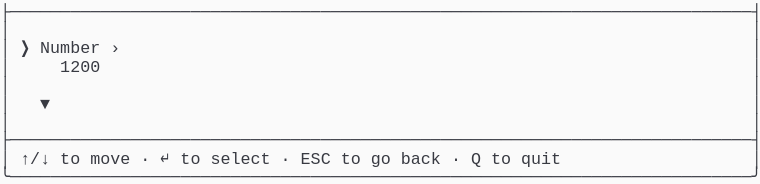
t = 0.00 s
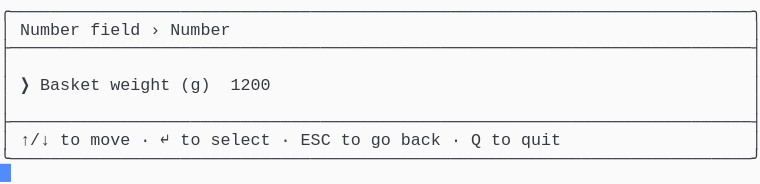
t = 1.58 s
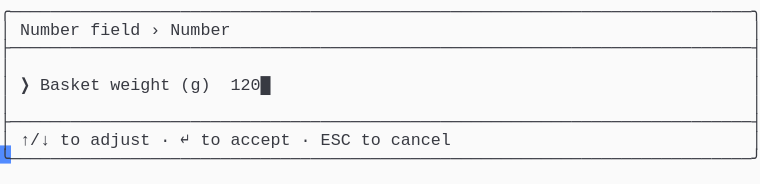
t = 3.40 s
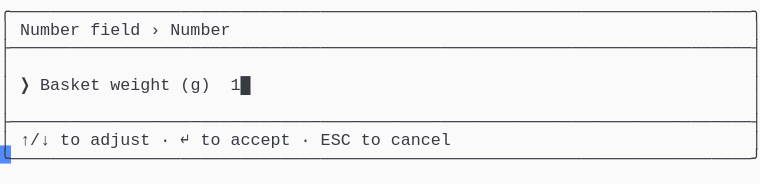
t = 5.03 s
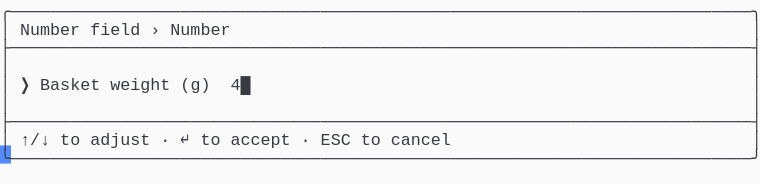
t = 6.65 s
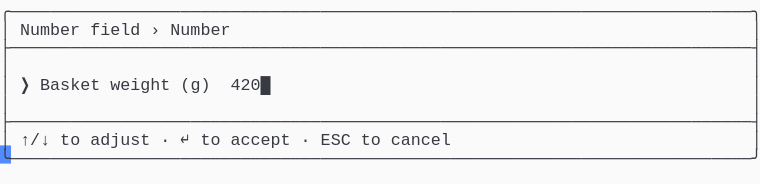
t = 8.29 s

The animated SVG that drew these frames (rendered in a browser with its animation timeline set to each time). Animation: 1 CSS @keyframes rule; frames cover the first 8.29 s, repeats indefinitely.

<svg xmlns="http://www.w3.org/2000/svg" xmlns:xlink="http://www.w3.org/1999/xlink" width="760" height="183.70000000000002"><rect width="760" height="183.70000000000002" rx="0" ry="0" class="a"></rect><svg height="183.70000000000002" viewBox="0 0 76 18.37" width="760" xmlns="http://www.w3.org/2000/svg" xmlns:xlink="http://www.w3.org/1999/xlink"><style>.a{fill:rgb(250,250,250)}.b{font-family:Consolas,"Courier New",Courier,"Liberation Mono",monospace}.c{fill:rgb(56,58,66);white-space:pre}.d{fill:transparent}.e{fill:rgb(82,139,255)}.g{animation-duration:11.438s;animation-iteration-count:infinite;animation-name:f;animation-timing-function:steps(1,end)}@keyframes f{0%{transform:translateX(-0px)}0%{transform:translateX(-76px)}12%{transform:translateX(-152px)}19.1%{transform:translateX(-228px)}26.2%{transform:translateX(-304px)}33.3%{transform:translateX(-380px)}40.4%{transform:translateX(-456px)}47.5%{transform:translateX(-532px)}54.6%{transform:translateX(-608px)}61.7%{transform:translateX(-684px)}68.9%{transform:translateX(-760px)}76%{transform:translateX(-836px)}100%{transform:translateX(-912px)}}</style><g font-family="Consolas, &quot;Courier New&quot;, Courier, &quot;Liberation Mono&quot;, monospace" font-size="1.67" class="b"><defs><symbol id="1"><text x="0" y="1.67" class="c" textLength="76.152" lengthAdjust="spacingAndGlyphs">├──────────────────────────────────────────────────────────────────────────┤</text></symbol><symbol id="2"><text x="0" y="1.67" class="c" textLength="1.002" lengthAdjust="spacingAndGlyphs">│</text><text x="75.14999999999999" y="1.67" class="c" textLength="1.002" lengthAdjust="spacingAndGlyphs">│</text></symbol><symbol id="3"><text x="0" y="1.67" class="c" textLength="1.002" lengthAdjust="spacingAndGlyphs">│</text><text x="2.004" y="1.67" class="c" textLength="3.006" lengthAdjust="spacingAndGlyphs">↑/↓</text><text x="6.012" y="1.67" class="c" textLength="2.004" lengthAdjust="spacingAndGlyphs">to</text><text x="9.017999999999999" y="1.67" class="c" textLength="4.008" lengthAdjust="spacingAndGlyphs">move</text><text x="14.027999999999999" y="1.67" class="c" textLength="1.002" lengthAdjust="spacingAndGlyphs">·</text><text x="16.032" y="1.67" class="c" textLength="1.002" lengthAdjust="spacingAndGlyphs">↵</text><text x="18.035999999999998" y="1.67" class="c" textLength="2.004" lengthAdjust="spacingAndGlyphs">to</text><text x="21.041999999999998" y="1.67" class="c" textLength="6.012" lengthAdjust="spacingAndGlyphs">select</text><text x="28.055999999999997" y="1.67" class="c" textLength="1.002" lengthAdjust="spacingAndGlyphs">·</text><text x="30.059999999999995" y="1.67" class="c" textLength="3.006" lengthAdjust="spacingAndGlyphs">ESC</text><text x="34.068" y="1.67" class="c" textLength="2.004" lengthAdjust="spacingAndGlyphs">to</text><text x="37.074" y="1.67" class="c" textLength="2.004" lengthAdjust="spacingAndGlyphs">go</text><text x="40.08" y="1.67" class="c" textLength="4.008" lengthAdjust="spacingAndGlyphs">back</text><text x="45.089999999999996" y="1.67" class="c" textLength="1.002" lengthAdjust="spacingAndGlyphs">·</text><text x="47.093999999999994" y="1.67" class="c" textLength="1.002" lengthAdjust="spacingAndGlyphs">Q</text><text x="49.098" y="1.67" class="c" textLength="2.004" lengthAdjust="spacingAndGlyphs">to</text><text x="52.104" y="1.67" class="c" textLength="4.008" lengthAdjust="spacingAndGlyphs">quit</text><text x="75.14999999999999" y="1.67" class="c" textLength="1.002" lengthAdjust="spacingAndGlyphs">│</text></symbol><symbol id="4"><text x="0" y="1.67" class="c" textLength="76.152" lengthAdjust="spacingAndGlyphs">╰──────────────────────────────────────────────────────────────────────────╯</text></symbol><symbol id="5"><text x="0" y="1.67" class="c" textLength="76.152" lengthAdjust="spacingAndGlyphs">╭──────────────────────────────────────────────────────────────────────────╮</text></symbol><symbol id="6"><text x="0" y="1.67" class="c" textLength="1.002" lengthAdjust="spacingAndGlyphs">│</text><text x="2.004" y="1.67" class="c" textLength="6.012" lengthAdjust="spacingAndGlyphs">Number</text><text x="9.017999999999999" y="1.67" class="c" textLength="5.01" lengthAdjust="spacingAndGlyphs">field</text><text x="15.029999999999998" y="1.67" class="c" textLength="1.002" lengthAdjust="spacingAndGlyphs">›</text><text x="17.034" y="1.67" class="c" textLength="6.012" lengthAdjust="spacingAndGlyphs">Number</text><text x="75.14999999999999" y="1.67" class="c" textLength="1.002" lengthAdjust="spacingAndGlyphs">│</text></symbol><symbol id="7"><text x="0" y="1.67" class="c" textLength="1.002" lengthAdjust="spacingAndGlyphs">│</text><text x="2.004" y="1.67" class="c" textLength="3.006" lengthAdjust="spacingAndGlyphs">↑/↓</text><text x="6.012" y="1.67" class="c" textLength="2.004" lengthAdjust="spacingAndGlyphs">to</text><text x="9.017999999999999" y="1.67" class="c" textLength="6.012" lengthAdjust="spacingAndGlyphs">adjust</text><text x="16.032" y="1.67" class="c" textLength="1.002" lengthAdjust="spacingAndGlyphs">·</text><text x="18.035999999999998" y="1.67" class="c" textLength="1.002" lengthAdjust="spacingAndGlyphs">↵</text><text x="20.04" y="1.67" class="c" textLength="2.004" lengthAdjust="spacingAndGlyphs">to</text><text x="23.045999999999996" y="1.67" class="c" textLength="6.012" lengthAdjust="spacingAndGlyphs">accept</text><text x="30.059999999999995" y="1.67" class="c" textLength="1.002" lengthAdjust="spacingAndGlyphs">·</text><text x="32.064" y="1.67" class="c" textLength="3.006" lengthAdjust="spacingAndGlyphs">ESC</text><text x="36.071999999999996" y="1.67" class="c" textLength="2.004" lengthAdjust="spacingAndGlyphs">to</text><text x="39.077999999999996" y="1.67" class="c" textLength="6.012" lengthAdjust="spacingAndGlyphs">cancel</text><text x="75.14999999999999" y="1.67" class="c" textLength="1.002" lengthAdjust="spacingAndGlyphs">│</text></symbol><symbol id="8"><text x="0" y="1.67" class="c" textLength="1.002" lengthAdjust="spacingAndGlyphs">│</text><text x="2.004" y="1.67" class="c" textLength="1.002" lengthAdjust="spacingAndGlyphs">❯</text><text x="4.008" y="1.67" class="c" textLength="6.012" lengthAdjust="spacingAndGlyphs">Basket</text><text x="11.021999999999998" y="1.67" class="c" textLength="6.012" lengthAdjust="spacingAndGlyphs">weight</text><text x="18.035999999999998" y="1.67" class="c" textLength="3.006" lengthAdjust="spacingAndGlyphs">(g)</text><text x="23.045999999999996" y="1.67" class="c" textLength="5.01" lengthAdjust="spacingAndGlyphs">4200█</text><text x="75.14999999999999" y="1.67" class="c" textLength="1.002" lengthAdjust="spacingAndGlyphs">│</text></symbol><symbol id="a"><rect height="10" width="76" x="0" y="0" class="d"></rect></symbol><symbol id="b"><rect height="1.837" width="1.1022" class="e"></rect></symbol></defs><rect height="18.37" width="76" class="a"></rect><g class="g"><svg x="0" y="0" width="988"><svg x="0"><use xlink:href="#a"></use><use xlink:href="#b" x="-0.0040000000000000036" y="0"></use></svg><svg x="76"><use xlink:href="#a"></use><use xlink:href="#b" x="75.996" y="16.358"></use><use xlink:href="#1" y="0"></use><use xlink:href="#2" y="1.837"></use><text x="0" y="5.343999999999999" class="c" textLength="1.002" lengthAdjust="spacingAndGlyphs">│</text><text x="2.004" y="5.343999999999999" class="c" textLength="1.002" lengthAdjust="spacingAndGlyphs">❯</text><text x="4.008" y="5.343999999999999" class="c" textLength="6.012" lengthAdjust="spacingAndGlyphs">Number</text><text x="11.021999999999998" y="5.343999999999999" class="c" textLength="1.002" lengthAdjust="spacingAndGlyphs">›</text><text x="75.14999999999999" y="5.343999999999999" class="c" textLength="1.002" lengthAdjust="spacingAndGlyphs">│</text><text x="0" y="7.181" class="c" textLength="1.002" lengthAdjust="spacingAndGlyphs">│</text><text x="6.012" y="7.181" class="c" textLength="4.008" lengthAdjust="spacingAndGlyphs">1200</text><text x="75.14999999999999" y="7.181" class="c" textLength="1.002" lengthAdjust="spacingAndGlyphs">│</text><use xlink:href="#2" y="7.348"></use><text x="0" y="10.855" class="c" textLength="1.002" lengthAdjust="spacingAndGlyphs">│</text><text x="4.008" y="10.855" class="c" textLength="1.002" lengthAdjust="spacingAndGlyphs">▼</text><text x="75.14999999999999" y="10.855" class="c" textLength="1.002" lengthAdjust="spacingAndGlyphs">│</text><use xlink:href="#2" y="11.022"></use><use xlink:href="#1" y="12.859"></use><use xlink:href="#3" y="14.696"></use><use xlink:href="#4" y="16.533"></use></svg><svg x="152"><use xlink:href="#a"></use><use xlink:href="#b" x="75.996" y="14.520999999999999"></use><use xlink:href="#5" y="0"></use><use xlink:href="#6" y="1.837"></use><use xlink:href="#1" y="3.674"></use><use xlink:href="#2" y="5.511"></use><text x="0" y="9.018" class="c" textLength="1.002" lengthAdjust="spacingAndGlyphs">│</text><text x="2.004" y="9.018" class="c" textLength="1.002" lengthAdjust="spacingAndGlyphs">❯</text><text x="4.008" y="9.018" class="c" textLength="6.012" lengthAdjust="spacingAndGlyphs">Basket</text><text x="11.021999999999998" y="9.018" class="c" textLength="6.012" lengthAdjust="spacingAndGlyphs">weight</text><text x="18.035999999999998" y="9.018" class="c" textLength="3.006" lengthAdjust="spacingAndGlyphs">(g)</text><text x="23.045999999999996" y="9.018" class="c" textLength="4.008" lengthAdjust="spacingAndGlyphs">1200</text><text x="75.14999999999999" y="9.018" class="c" textLength="1.002" lengthAdjust="spacingAndGlyphs">│</text><use xlink:href="#2" y="9.185"></use><use xlink:href="#1" y="11.022"></use><use xlink:href="#3" y="12.859"></use><use xlink:href="#4" y="14.696"></use></svg><svg x="228"><use xlink:href="#a"></use><use xlink:href="#b" x="75.996" y="14.520999999999999"></use><use xlink:href="#5" y="0"></use><use xlink:href="#6" y="1.837"></use><use xlink:href="#1" y="3.674"></use><use xlink:href="#2" y="5.511"></use><text x="0" y="9.018" class="c" textLength="1.002" lengthAdjust="spacingAndGlyphs">│</text><text x="2.004" y="9.018" class="c" textLength="1.002" lengthAdjust="spacingAndGlyphs">❯</text><text x="4.008" y="9.018" class="c" textLength="6.012" lengthAdjust="spacingAndGlyphs">Basket</text><text x="11.021999999999998" y="9.018" class="c" textLength="6.012" lengthAdjust="spacingAndGlyphs">weight</text><text x="18.035999999999998" y="9.018" class="c" textLength="3.006" lengthAdjust="spacingAndGlyphs">(g)</text><text x="23.045999999999996" y="9.018" class="c" textLength="5.01" lengthAdjust="spacingAndGlyphs">1200█</text><text x="75.14999999999999" y="9.018" class="c" textLength="1.002" lengthAdjust="spacingAndGlyphs">│</text><use xlink:href="#2" y="9.185"></use><use xlink:href="#1" y="11.022"></use><use xlink:href="#7" y="12.859"></use><use xlink:href="#4" y="14.696"></use></svg><svg x="304"><use xlink:href="#a"></use><use xlink:href="#b" x="75.996" y="14.520999999999999"></use><use xlink:href="#5" y="0"></use><use xlink:href="#6" y="1.837"></use><use xlink:href="#1" y="3.674"></use><use xlink:href="#2" y="5.511"></use><text x="0" y="9.018" class="c" textLength="1.002" lengthAdjust="spacingAndGlyphs">│</text><text x="2.004" y="9.018" class="c" textLength="1.002" lengthAdjust="spacingAndGlyphs">❯</text><text x="4.008" y="9.018" class="c" textLength="6.012" lengthAdjust="spacingAndGlyphs">Basket</text><text x="11.021999999999998" y="9.018" class="c" textLength="6.012" lengthAdjust="spacingAndGlyphs">weight</text><text x="18.035999999999998" y="9.018" class="c" textLength="3.006" lengthAdjust="spacingAndGlyphs">(g)</text><text x="23.045999999999996" y="9.018" class="c" textLength="4.008" lengthAdjust="spacingAndGlyphs">120█</text><text x="75.14999999999999" y="9.018" class="c" textLength="1.002" lengthAdjust="spacingAndGlyphs">│</text><use xlink:href="#2" y="9.185"></use><use xlink:href="#1" y="11.022"></use><use xlink:href="#7" y="12.859"></use><use xlink:href="#4" y="14.696"></use></svg><svg x="380"><use xlink:href="#a"></use><use xlink:href="#b" x="75.996" y="14.520999999999999"></use><use xlink:href="#5" y="0"></use><use xlink:href="#6" y="1.837"></use><use xlink:href="#1" y="3.674"></use><use xlink:href="#2" y="5.511"></use><text x="0" y="9.018" class="c" textLength="1.002" lengthAdjust="spacingAndGlyphs">│</text><text x="2.004" y="9.018" class="c" textLength="1.002" lengthAdjust="spacingAndGlyphs">❯</text><text x="4.008" y="9.018" class="c" textLength="6.012" lengthAdjust="spacingAndGlyphs">Basket</text><text x="11.021999999999998" y="9.018" class="c" textLength="6.012" lengthAdjust="spacingAndGlyphs">weight</text><text x="18.035999999999998" y="9.018" class="c" textLength="3.006" lengthAdjust="spacingAndGlyphs">(g)</text><text x="23.045999999999996" y="9.018" class="c" textLength="3.006" lengthAdjust="spacingAndGlyphs">12█</text><text x="75.14999999999999" y="9.018" class="c" textLength="1.002" lengthAdjust="spacingAndGlyphs">│</text><use xlink:href="#2" y="9.185"></use><use xlink:href="#1" y="11.022"></use><use xlink:href="#7" y="12.859"></use><use xlink:href="#4" y="14.696"></use></svg><svg x="456"><use xlink:href="#a"></use><use xlink:href="#b" x="75.996" y="14.520999999999999"></use><use xlink:href="#5" y="0"></use><use xlink:href="#6" y="1.837"></use><use xlink:href="#1" y="3.674"></use><use xlink:href="#2" y="5.511"></use><text x="0" y="9.018" class="c" textLength="1.002" lengthAdjust="spacingAndGlyphs">│</text><text x="2.004" y="9.018" class="c" textLength="1.002" lengthAdjust="spacingAndGlyphs">❯</text><text x="4.008" y="9.018" class="c" textLength="6.012" lengthAdjust="spacingAndGlyphs">Basket</text><text x="11.021999999999998" y="9.018" class="c" textLength="6.012" lengthAdjust="spacingAndGlyphs">weight</text><text x="18.035999999999998" y="9.018" class="c" textLength="3.006" lengthAdjust="spacingAndGlyphs">(g)</text><text x="23.045999999999996" y="9.018" class="c" textLength="2.004" lengthAdjust="spacingAndGlyphs">1█</text><text x="75.14999999999999" y="9.018" class="c" textLength="1.002" lengthAdjust="spacingAndGlyphs">│</text><use xlink:href="#2" y="9.185"></use><use xlink:href="#1" y="11.022"></use><use xlink:href="#7" y="12.859"></use><use xlink:href="#4" y="14.696"></use></svg><svg x="532"><use xlink:href="#a"></use><use xlink:href="#b" x="75.996" y="14.520999999999999"></use><use xlink:href="#5" y="0"></use><use xlink:href="#6" y="1.837"></use><use xlink:href="#1" y="3.674"></use><use xlink:href="#2" y="5.511"></use><text x="0" y="9.018" class="c" textLength="1.002" lengthAdjust="spacingAndGlyphs">│</text><text x="2.004" y="9.018" class="c" textLength="1.002" lengthAdjust="spacingAndGlyphs">❯</text><text x="4.008" y="9.018" class="c" textLength="6.012" lengthAdjust="spacingAndGlyphs">Basket</text><text x="11.021999999999998" y="9.018" class="c" textLength="6.012" lengthAdjust="spacingAndGlyphs">weight</text><text x="18.035999999999998" y="9.018" class="c" textLength="3.006" lengthAdjust="spacingAndGlyphs">(g)</text><text x="23.045999999999996" y="9.018" class="c" textLength="1.002" lengthAdjust="spacingAndGlyphs">█</text><text x="75.14999999999999" y="9.018" class="c" textLength="1.002" lengthAdjust="spacingAndGlyphs">│</text><use xlink:href="#2" y="9.185"></use><use xlink:href="#1" y="11.022"></use><use xlink:href="#7" y="12.859"></use><use xlink:href="#4" y="14.696"></use></svg><svg x="608"><use xlink:href="#a"></use><use xlink:href="#b" x="75.996" y="14.520999999999999"></use><use xlink:href="#5" y="0"></use><use xlink:href="#6" y="1.837"></use><use xlink:href="#1" y="3.674"></use><use xlink:href="#2" y="5.511"></use><text x="0" y="9.018" class="c" textLength="1.002" lengthAdjust="spacingAndGlyphs">│</text><text x="2.004" y="9.018" class="c" textLength="1.002" lengthAdjust="spacingAndGlyphs">❯</text><text x="4.008" y="9.018" class="c" textLength="6.012" lengthAdjust="spacingAndGlyphs">Basket</text><text x="11.021999999999998" y="9.018" class="c" textLength="6.012" lengthAdjust="spacingAndGlyphs">weight</text><text x="18.035999999999998" y="9.018" class="c" textLength="3.006" lengthAdjust="spacingAndGlyphs">(g)</text><text x="23.045999999999996" y="9.018" class="c" textLength="2.004" lengthAdjust="spacingAndGlyphs">4█</text><text x="75.14999999999999" y="9.018" class="c" textLength="1.002" lengthAdjust="spacingAndGlyphs">│</text><use xlink:href="#2" y="9.185"></use><use xlink:href="#1" y="11.022"></use><use xlink:href="#7" y="12.859"></use><use xlink:href="#4" y="14.696"></use></svg><svg x="684"><use xlink:href="#a"></use><use xlink:href="#b" x="75.996" y="14.520999999999999"></use><use xlink:href="#5" y="0"></use><use xlink:href="#6" y="1.837"></use><use xlink:href="#1" y="3.674"></use><use xlink:href="#2" y="5.511"></use><text x="0" y="9.018" class="c" textLength="1.002" lengthAdjust="spacingAndGlyphs">│</text><text x="2.004" y="9.018" class="c" textLength="1.002" lengthAdjust="spacingAndGlyphs">❯</text><text x="4.008" y="9.018" class="c" textLength="6.012" lengthAdjust="spacingAndGlyphs">Basket</text><text x="11.021999999999998" y="9.018" class="c" textLength="6.012" lengthAdjust="spacingAndGlyphs">weight</text><text x="18.035999999999998" y="9.018" class="c" textLength="3.006" lengthAdjust="spacingAndGlyphs">(g)</text><text x="23.045999999999996" y="9.018" class="c" textLength="3.006" lengthAdjust="spacingAndGlyphs">42█</text><text x="75.14999999999999" y="9.018" class="c" textLength="1.002" lengthAdjust="spacingAndGlyphs">│</text><use xlink:href="#2" y="9.185"></use><use xlink:href="#1" y="11.022"></use><use xlink:href="#7" y="12.859"></use><use xlink:href="#4" y="14.696"></use></svg><svg x="760"><use xlink:href="#a"></use><use xlink:href="#b" x="75.996" y="14.520999999999999"></use><use xlink:href="#5" y="0"></use><use xlink:href="#6" y="1.837"></use><use xlink:href="#1" y="3.674"></use><use xlink:href="#2" y="5.511"></use><text x="0" y="9.018" class="c" textLength="1.002" lengthAdjust="spacingAndGlyphs">│</text><text x="2.004" y="9.018" class="c" textLength="1.002" lengthAdjust="spacingAndGlyphs">❯</text><text x="4.008" y="9.018" class="c" textLength="6.012" lengthAdjust="spacingAndGlyphs">Basket</text><text x="11.021999999999998" y="9.018" class="c" textLength="6.012" lengthAdjust="spacingAndGlyphs">weight</text><text x="18.035999999999998" y="9.018" class="c" textLength="3.006" lengthAdjust="spacingAndGlyphs">(g)</text><text x="23.045999999999996" y="9.018" class="c" textLength="4.008" lengthAdjust="spacingAndGlyphs">420█</text><text x="75.14999999999999" y="9.018" class="c" textLength="1.002" lengthAdjust="spacingAndGlyphs">│</text><use xlink:href="#2" y="9.185"></use><use xlink:href="#1" y="11.022"></use><use xlink:href="#7" y="12.859"></use><use xlink:href="#4" y="14.696"></use></svg><svg x="836"><use xlink:href="#a"></use><use xlink:href="#b" x="75.996" y="14.520999999999999"></use><use xlink:href="#5" y="0"></use><use xlink:href="#6" y="1.837"></use><use xlink:href="#1" y="3.674"></use><use xlink:href="#2" y="5.511"></use><use xlink:href="#8" y="7.348"></use><use xlink:href="#2" y="9.185"></use><use xlink:href="#1" y="11.022"></use><use xlink:href="#7" y="12.859"></use><use xlink:href="#4" y="14.696"></use></svg><svg x="912"><use xlink:href="#a"></use><use xlink:href="#b" x="0.996" y="16.358"></use><use xlink:href="#5" y="0"></use><use xlink:href="#6" y="1.837"></use><use xlink:href="#1" y="3.674"></use><use xlink:href="#2" y="5.511"></use><use xlink:href="#8" y="7.348"></use><use xlink:href="#2" y="9.185"></use><use xlink:href="#1" y="11.022"></use><use xlink:href="#7" y="12.859"></use><use xlink:href="#4" y="14.696"></use></svg></svg></g></g></svg></svg>
